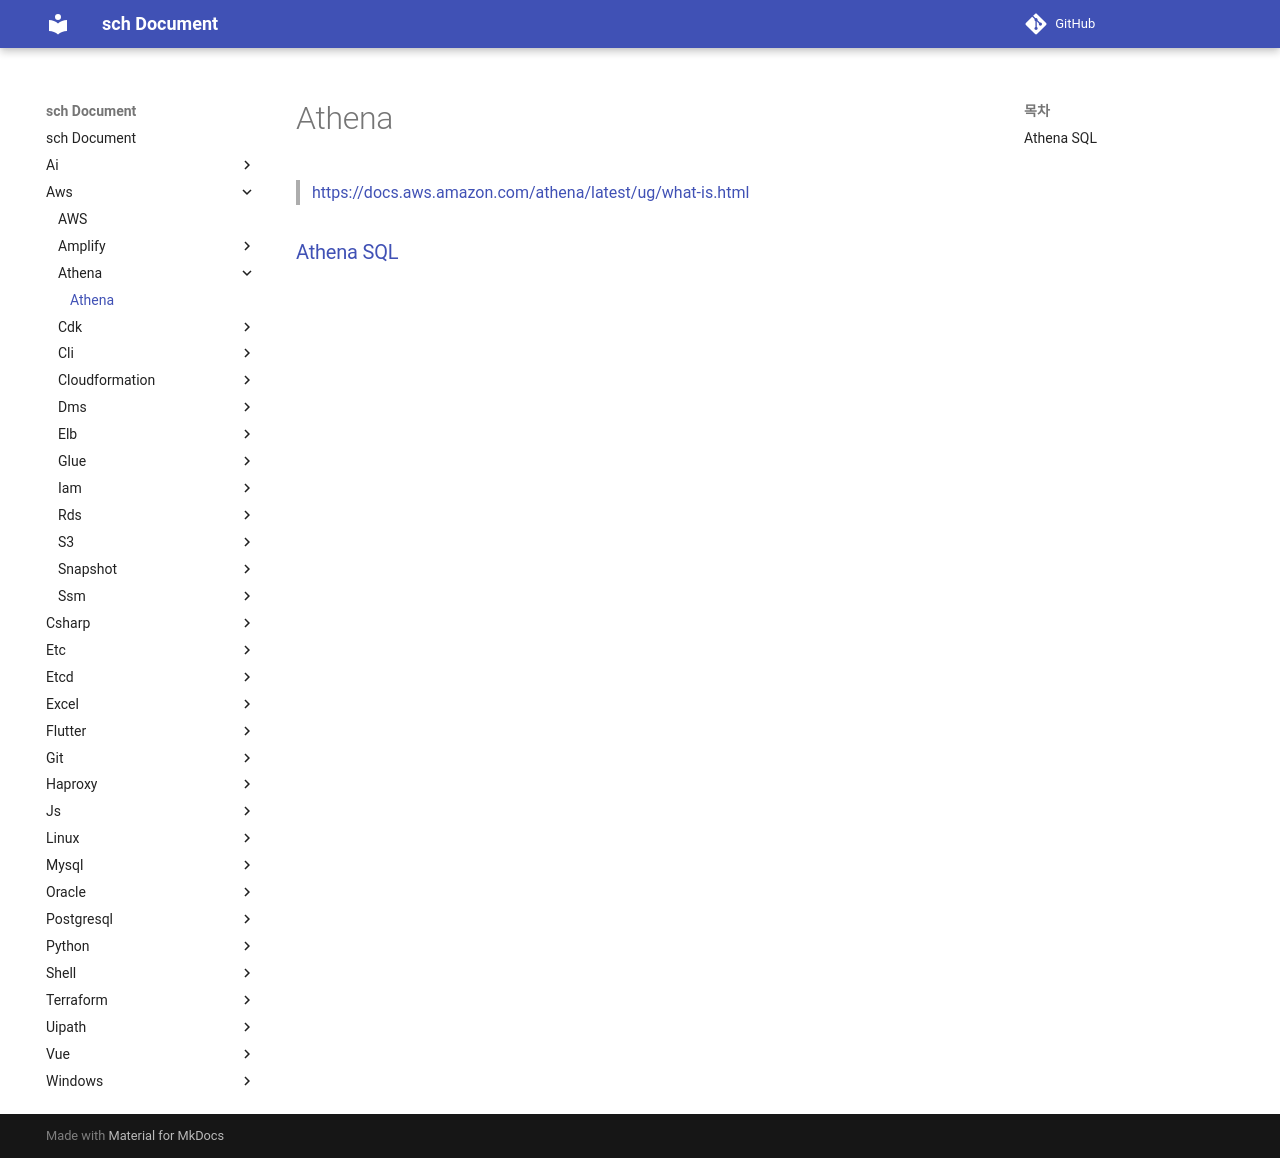

repository: sch6393/sch · page: aws/athena/index.html · generator: mkdocs

Athena
===
>[https://docs.aws.amazon.com/athena/latest/ug/what-is.html](https://docs.aws.amazon.com/athena/latest/ug/what-is.html)

### [Athena SQL](https://docs.aws.amazon.com/athena/latest/ug/using-athena-sql.html)

<br>
